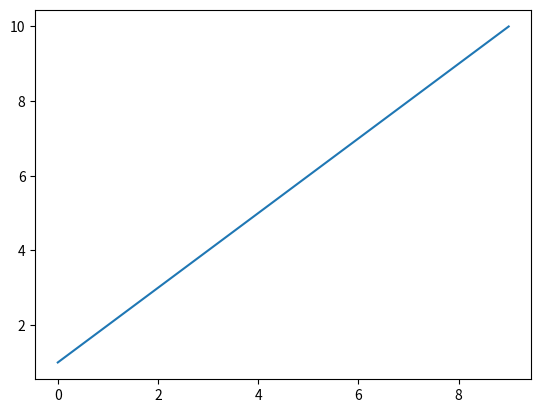

Write the Python code that produced this figure.
# pandas_line01.py
# padas로 선그래프 그리기

import pandas as pd
import matplotlib.pyplot as plt

# 시리즈 생성
s = pd.Series([1, 2, 3, 4, 5, 6, 7, 8, 9, 10])
print(s)

s.plot()
# kind = 'line' 생략 시 기본값은 선 그래프
plt.show()